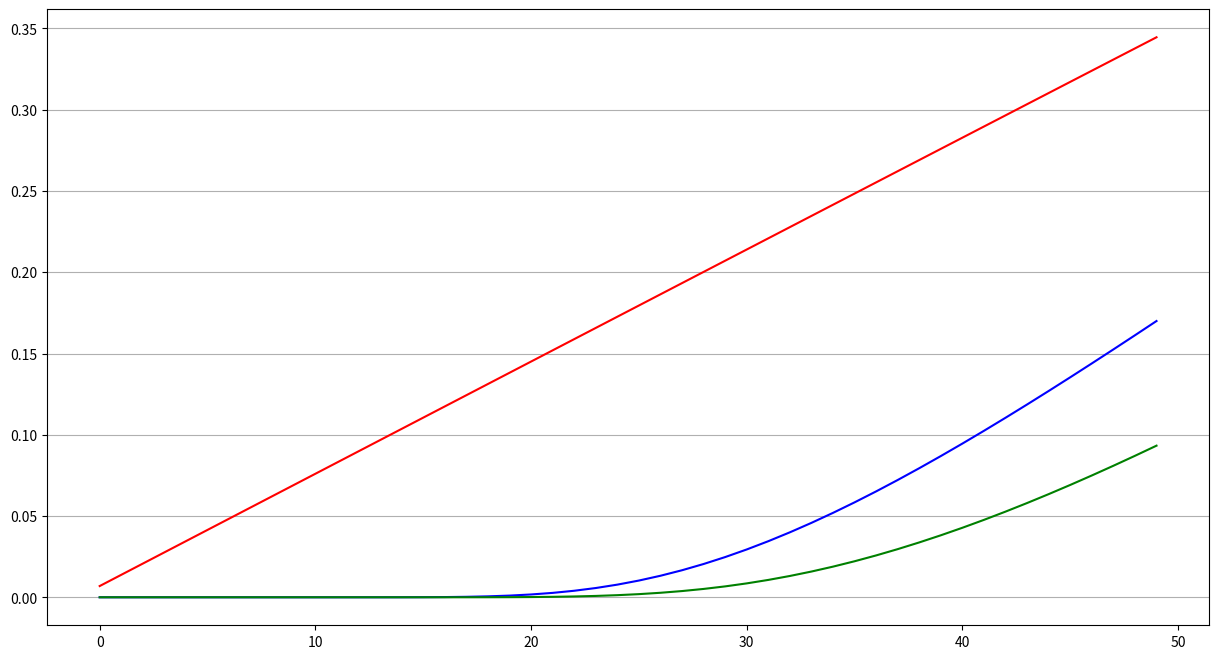
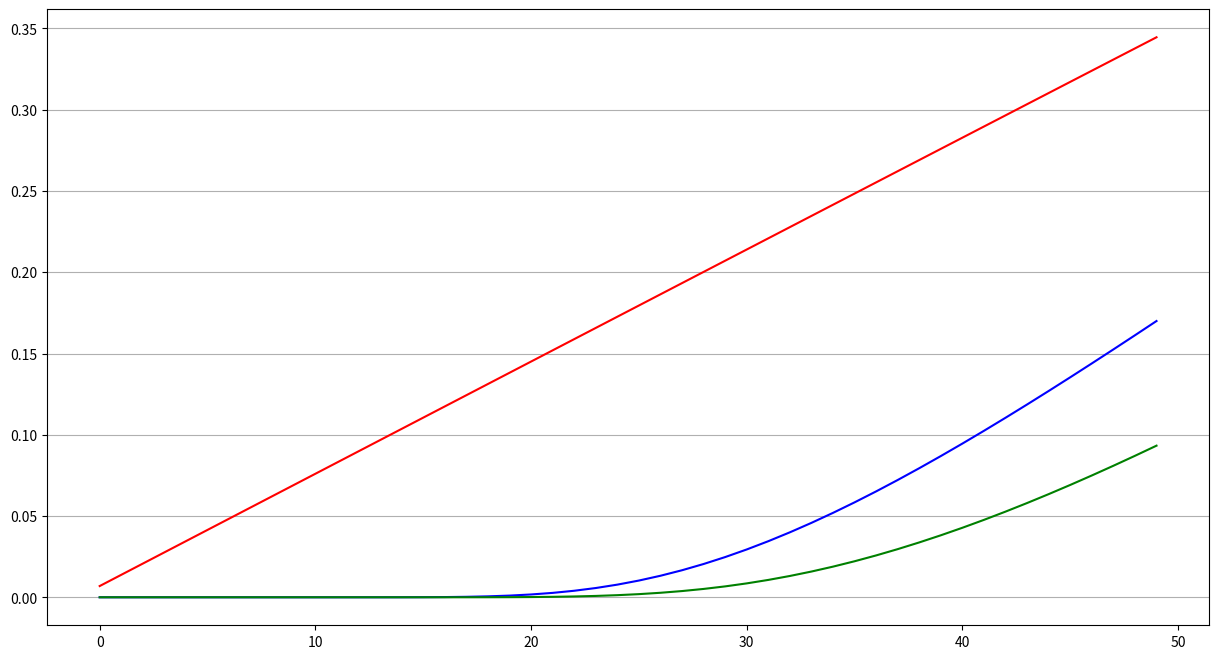
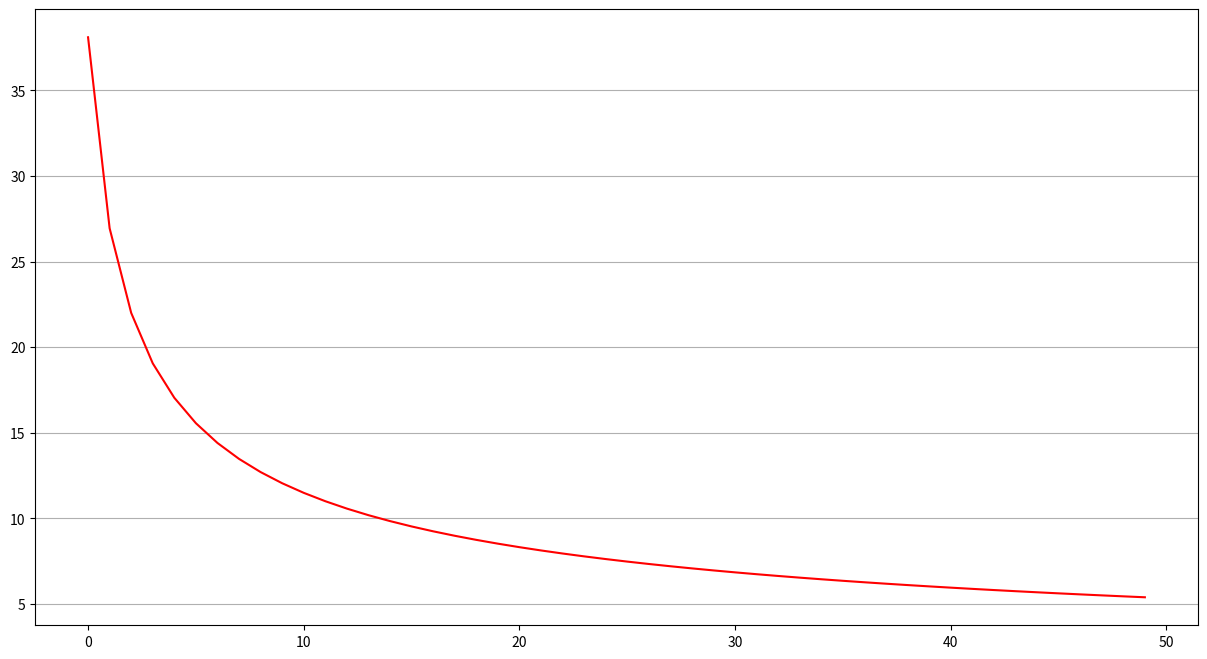

Write the Python code that produced these figures, in order.
#!/usr/bin/python
# -*- coding:utf-8 -*-
# @Time   : 2019/6/10 14:10
# @Author : xiaochen
# @File   : calc_Greek.py

import numpy as np
import scipy.stats as stats
import matplotlib.pyplot as plt


def calc_call_delta(S0, K, T, implied_vol, r=0):
    d1 = (np.log(S0 / K) + (r + np.square(implied_vol) / 2) * T) / (implied_vol * np.sqrt(T))
    delta = stats.norm.cdf(d1)
    return delta


def calc_put_delta(S0, K, T, implied_vol, r=0):
    d1 = (np.log(S0 / K) + (r + np.square(implied_vol) / 2) * T) / (implied_vol * np.sqrt(T))
    delta = stats.norm.cdf(d1) - 1
    return delta


def calc_gamma(S0, K, T, implied_vol, r=0):
    d1 = (np.log(S0 / K) + (r + np.square(implied_vol) / 2) * T) / (implied_vol * np.sqrt(T))
    gamma = stats.norm.pdf(d1)/(S0*implied_vol*np.sqrt(T))
    return gamma


def calc_theta_call(S0, K, T, implied_vol, r=0):
    d1 = (np.log(S0 / K) + (r + np.square(implied_vol) / 2) * T) / (implied_vol * np.sqrt(T))
    d2 = (np.log(S0 / K) + (r - np.square(implied_vol) / 2) * T) / (implied_vol * np.sqrt(T))
    theta = -S0*stats.norm.pdf(d1)*implied_vol/(2*np.sqrt(T))-r*K*np.exp(-r*T)*stats.norm.cdf(d2)
    return theta


def calc_theta_put(S0, K, T, implied_vol, r=0):
    d1 = (np.log(S0 / K) + (r + np.square(implied_vol) / 2) * T) / (implied_vol * np.sqrt(T))
    d2 = (np.log(S0 / K) + (r - np.square(implied_vol) / 2) * T) / (implied_vol * np.sqrt(T))
    theta = -S0*stats.norm.pdf(d1)*implied_vol/(2*np.sqrt(T))+r*K*np.exp(-r*T)*stats.norm.cdf(-d2)
    return theta


def calc_vega(S0, K, T, implied_vol, r=0):
    d1 = (np.log(S0 / K) + (r + np.square(implied_vol) / 2) * T) / (implied_vol * np.sqrt(T))
    vega = S0*np.sqrt(T)*stats.norm.pdf(d1)
    return vega


def calc_rho_call(S0, K, T, implied_vol, r=0):
    d2 = (np.log(S0 / K) + (r - np.square(implied_vol) / 2) * T) / (implied_vol * np.sqrt(T))
    rho = K*T*np.exp(-r*T)*stats.norm.cdf(d2)
    return rho


def calc_rho_put(S0, K, T, implied_vol, r=0):
    d2 = (np.log(S0 / K) + (r - np.square(implied_vol) / 2) * T) / (implied_vol * np.sqrt(T))
    rho = -K*T*np.exp(-r*T)*stats.norm.cdf(-d2)
    return rho

if __name__ == '__main__':
    vol = np.linspace(0.01, 0.5)
    theta1 = [-calc_theta_put(1, 1, 1 / 12, x) for x in vol]
    theta2 = [-calc_theta_put(1, 1.2, 1 / 12, x) for x in vol]
    theta3 = [-calc_theta_put(1, 0.8, 1 / 12, x) for x in vol]
    theta1 = np.array(theta1)
    theta2 = np.array(theta2)
    theta3 = np.array(theta3)
    fig = plt.figure(figsize=(15, 8))
    ax = fig.add_subplot(1, 1, 1)
    ax.grid(True, axis='y')
    x = np.arange(len(vol))  # the label locations
    x_tick = np.arange(0, len(vol), 10)
    ax.plot(theta1, color='r')
    ax.plot(theta2, color='b')
    ax.plot(theta3, color='g')

    K = np.linspace(0.76, 1.25)
    theta1 = [-calc_theta_put(1, 1, 1 / 12, x) for x in vol]
    theta2 = [-calc_theta_put(1, 1.2, 1 / 12, x) for x in vol]
    theta3 = [-calc_theta_put(1, 0.8, 1 / 12, x) for x in vol]


    vol = np.linspace(0.01, 0.5)
    theta1 = [-calc_theta_put(1, 1, 1 / 12, x) for x in vol]
    theta2 = [-calc_theta_put(1, 1.2, 1 / 12, x) for x in vol]
    theta3 = [-calc_theta_put(1, 0.8, 1 / 12, x) for x in vol]
    theta1 = np.array(theta1)
    theta2 = np.array(theta2)
    theta3 = np.array(theta3)
    fig = plt.figure(figsize=(15, 8))
    ax = fig.add_subplot(1, 1, 1)
    ax.grid(True, axis='y')
    x = np.arange(len(vol))  # the label locations
    x_tick = np.arange(0, len(vol), 10)
    ax.plot(theta1, color='r')
    ax.plot(theta2, color='b')
    ax.plot(theta3, color='g')

    K = np.linspace(0.76, 1.25)
    vega1 = [calc_vega(1, x, 1 / 12, 0.2) for x in K]
    vega2 = [calc_vega(1, x, 1 / 12, 0.2) for x in K]
    vega3 = [calc_vega(1, x, 1 / 12, 0.2) for x in K]

    date = np.linspace(1/365, 50/365)
    gamma = [calc_gamma(1, 1, x, 0.2, r=0) for x in date]
    gamma = np.array(gamma)
    fig = plt.figure(figsize=(15, 8))
    ax = fig.add_subplot(1, 1, 1)
    ax.grid(True, axis='y')
    x = np.arange(len(date))  # the label locations
    x_tick = np.arange(0, len(date), 10)
    ax.plot(gamma, color='r')

